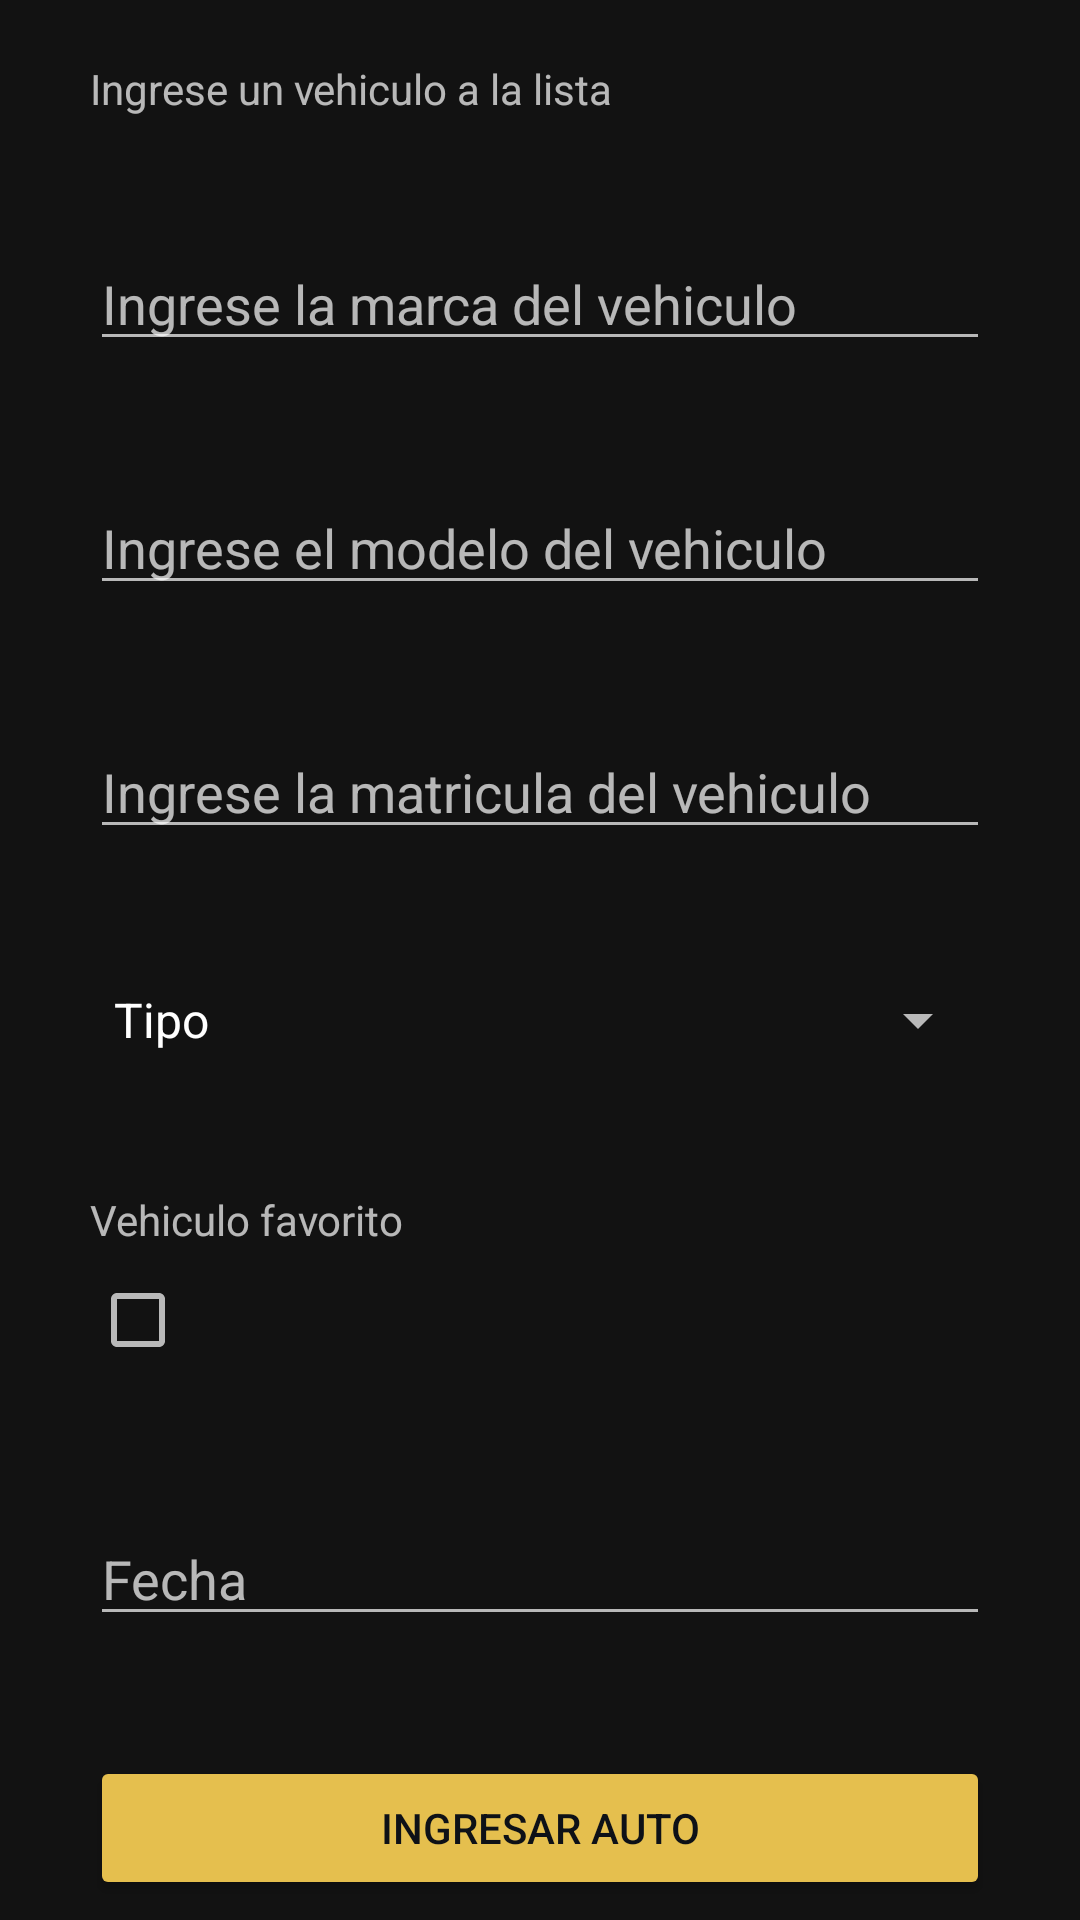

Here is an Android app screen rendered from its layout file. Give the layout XML and the strings, colors and styles it references.
<!-- AndroidManifest.xml: application theme Theme.Christopher_Apablaza3 -->
<!-- res/layout/activity_nuevo_auto.xml -->
<?xml version="1.0" encoding="utf-8"?>
<LinearLayout
    xmlns:tools="http://schemas.android.com/tools"
    xmlns:android="http://schemas.android.com/apk/res/android"
    android:layout_width="match_parent"
    android:layout_height="match_parent"
    android:orientation="vertical"
    tools:context=".NuevoAutoActivity">

    <TextView
        android:layout_width="wrap_content"
        android:layout_height="wrap_content"
        android:text="@string/ingresa"
        android:layout_marginTop="20dp"
        android:layout_marginStart="30dp"
        />
    <EditText
        android:id="@+id/ingresarMarca"
        android:layout_width="match_parent"
        android:layout_height="wrap_content"
        android:hint="@string/ingresaMarca"
        android:ems="10"
        android:inputType="textPersonName"
        android:layout_marginTop="40dp"
        android:layout_marginStart="30dp"
        android:layout_marginEnd="30dp"
        />
    <EditText
        android:id="@+id/ingresarModelo"
        android:layout_width="match_parent"
        android:layout_height="wrap_content"
        android:hint="@string/ingresaModelo"
        android:ems="10"
        android:inputType="number"
        android:layout_marginTop="40dp"
        android:layout_marginStart="30dp"
        android:layout_marginEnd="30dp"
        />
    <EditText
        android:id="@+id/ingresarMatricula"
        android:layout_width="match_parent"
        android:layout_height="wrap_content"
        android:hint="@string/ingresaMatricula"
        android:ems="10"
        android:inputType="textPersonName"
        android:layout_marginTop="40dp"
        android:layout_marginStart="30dp"
        android:layout_marginEnd="30dp"
        />

    <Spinner
        android:id="@+id/ingresarTipo"
        android:layout_width="match_parent"
        android:layout_height="34dp"
        android:layout_marginStart="30dp"
        android:layout_marginTop="40dp"
        android:layout_marginEnd="30dp"
        android:entries="@array/tipo" />

    <TextView
        android:layout_width="wrap_content"
        android:layout_height="wrap_content"
        android:ems="10"
        android:layout_marginTop="40dp"
        android:layout_marginStart="30dp"
        android:text="@string/favorito"
        />
    <CheckBox
        android:id="@+id/favorito"
        android:layout_marginStart="30dp"
        android:layout_width="wrap_content"
        android:layout_height="wrap_content"
        />
    <EditText
        android:id="@+id/etFecha"
        android:layout_width="match_parent"
        android:layout_height="wrap_content"
        android:hint="Fecha"
        android:ems="10"
        android:inputType="date"
        android:focusable="false"
        android:clickable="true"
        android:maxLines="1"
        android:layout_marginTop="40dp"
        android:layout_marginStart="30dp"
        android:layout_marginEnd="30dp"
        />
    <Button
        android:id="@+id/btnIngresarAuto"
        android:layout_width="match_parent"
        android:textColor="#0e1117"
        android:backgroundTint="#e5bf4e"
        android:layout_height="wrap_content"
        android:text="@string/autoingresado"
        android:layout_marginTop="40dp"
        android:layout_marginStart="30dp"
        android:layout_marginEnd="30dp"
        />

</LinearLayout>
<!-- resources referenced by this layout -->
<resources>
  <string-array name="tipo">
          <item>Tipo</item>
          <item>Auto</item>
          <item>Moto</item>
      </string-array>
  <string name="autoingresado">Ingresar auto</string>
  <string name="favorito">Vehiculo favorito</string>
  <string name="ingresa">Ingrese un vehiculo a la lista</string>
  <string name="ingresaMarca">Ingrese la marca del vehiculo</string>
  <string name="ingresaMatricula">Ingrese la matricula del vehiculo</string>
  <string name="ingresaModelo">Ingrese el modelo del vehiculo</string>
  <style name="Theme.Christopher_Apablaza3" parent="Theme.MaterialComponents.NoActionBar">
          
          <item name="colorPrimary">@color/purple_500</item>
          <item name="colorPrimaryVariant">@color/purple_700</item>
          <item name="colorOnPrimary">@color/white</item>
          
          <item name="colorSecondary">@color/teal_200</item>
          <item name="colorSecondaryVariant">@color/teal_700</item>
          <item name="colorOnSecondary">@color/black</item>
          
          <item name="android:statusBarColor" tools:targetApi="l">?attr/colorPrimaryVariant</item>
          
      </style>
  <!-- not gathered from this repository: default colours our renderer supplied (Android Studio template values) -->
  <color name="purple_500">#FF6200EE</color>
  <color name="purple_700">#FF3700B3</color>
  <color name="teal_200">#FF03DAC5</color>
  <color name="teal_700">#FF018786</color>
  <color name="black">#FF000000</color>
  <color name="white">#FFFFFFFF</color>
</resources>
